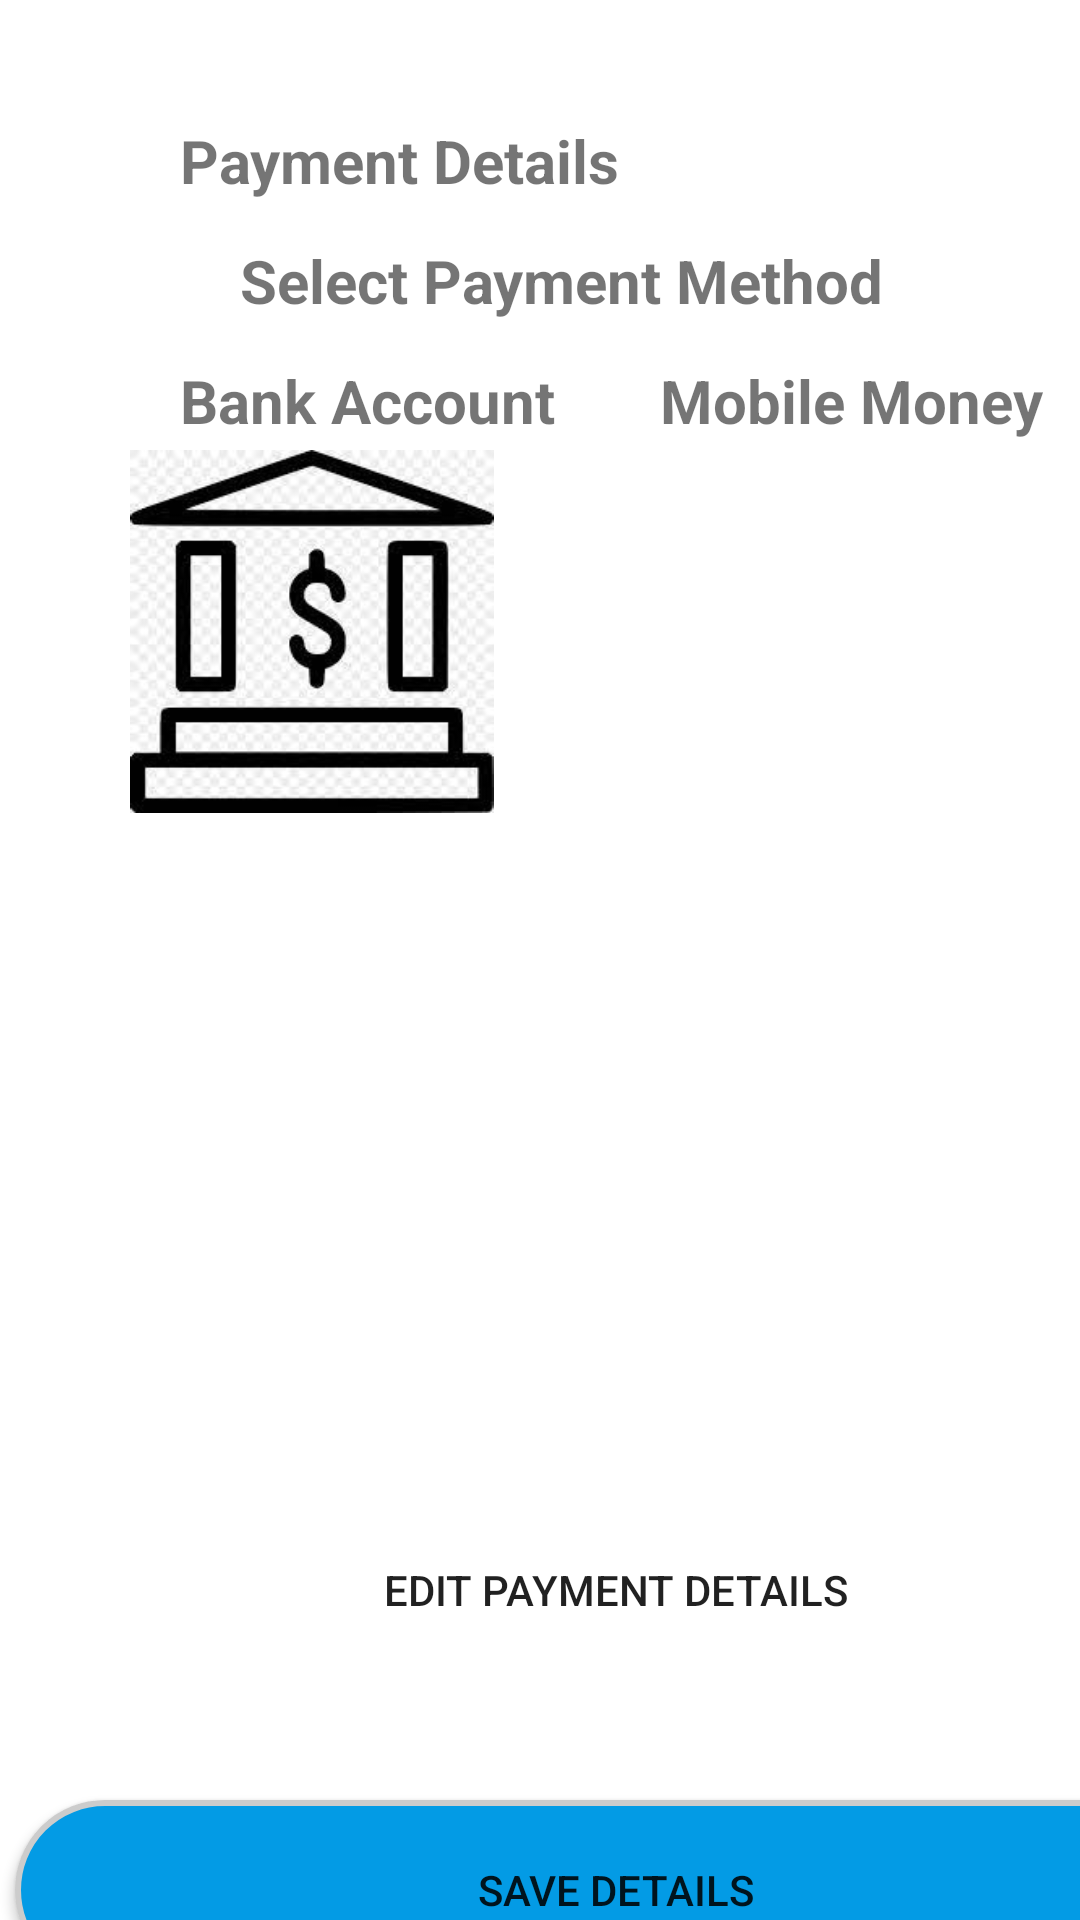

Write the Android layout XML for this screen, with the resource values it uses.
<!-- AndroidManifest.xml: application theme Theme.Promtech -->
<!-- res/layout/fragment_payment_details.xml -->
<?xml version="1.0" encoding="utf-8"?>
<FrameLayout xmlns:android="http://schemas.android.com/apk/res/android"
    xmlns:app="http://schemas.android.com/apk/res-auto"
    xmlns:tools="http://schemas.android.com/tools"
    android:layout_width="match_parent"
    android:layout_height="match_parent"
    tools:context=".Fragments.Payment_details">

    <TextView
        android:id="@+id/payment_details"
        android:layout_width="wrap_content"
        android:layout_height="wrap_content"
        android:layout_marginTop="40dp"
        android:layout_marginStart="60dp"
        android:textSize="20sp"
        android:textStyle="bold"
        android:text="@string/payment_details"/>

    <TextView
        android:id="@+id/payment_method"
        android:layout_width="wrap_content"
        android:layout_height="wrap_content"
        android:layout_marginTop="80dp"
        android:layout_marginStart="80dp"
        android:textSize="20sp"
        android:textStyle="bold"
        android:text="Select Payment Method"/>


    <TextView
        android:id="@+id/bank_account"
        android:layout_width="wrap_content"
        android:layout_height="wrap_content"
        android:layout_marginTop="120dp"
        android:layout_marginStart="60dp"
        android:textSize="20sp"
        android:textStyle="bold"
        android:text="@string/bank_account"/>

    <TextView
        android:id="@+id/mobile_money"
        android:layout_width="wrap_content"
        android:layout_height="wrap_content"
        android:layout_marginTop="120dp"
        android:layout_marginStart="220dp"
        android:textSize="20sp"
        android:textStyle="bold"
        android:text="@string/mobile_money"/>


    <Button
        android:id="@+id/edit_payment_details"
        android:layout_width="400dp"
        android:layout_height="60dp"
        android:layout_marginStart="5dp"
        android:layout_marginTop="500dp"
        android:background="@drawable/your_task_rounded_corner"
        android:text="@string/edit_payment_details" />


    <Button
        android:id="@+id/save_btn"
        android:layout_width="400dp"
        android:layout_height="60dp"
        android:layout_marginStart="5dp"
        android:layout_marginTop="600dp"
        android:background="@drawable/finished_tasks_rounded_corner"
        android:text="@string/save_details" />

    <ImageView
        android:id="@+id/imageView"
        android:layout_width="168dp"
        android:layout_height="121dp"
        android:layout_marginStart="20dp"
        android:layout_marginTop="150dp"
        android:src="@drawable/bankavatar"
        android:contentDescription="@string/bank_avatar"/>

    <ImageView
        android:id="@+id/imageView2"
        android:layout_width="168dp"
        android:layout_height="121dp"
        android:layout_marginTop="150dp"
        android:layout_marginStart="200dp"
        android:src="@drawable/mpesa_avatar"
        android:contentDescription="@string/mpesa"/>

</FrameLayout>
<!-- resources referenced by this layout -->
<resources>
  <!-- drawable bankavatar: jpeg bitmap (drawable, 7884 bytes) -->
  <!-- drawable finished_tasks_rounded_corner (drawable) -->
  <?xml version="1.0" encoding="utf-8"?>
  <shape
      xmlns:android="http://schemas.android.com/apk/res/android"
      android:shape="rectangle">
  
      <corners android:radius="35dp" />
  
      
      <stroke android:width="2dp" android:color="#ccc" />
  
      
      <solid android:color="#039be5" />
  
  </shape>
  <string name="bank_account">Bank Account</string>
  <string name="bank_avatar">bank_avatar</string>
  <string name="edit_payment_details">Edit Payment Details</string>
  <string name="mobile_money">Mobile Money</string>
  <string name="mpesa">mpesa</string>
  <string name="payment_details">Payment Details</string>
  <string name="save_details">Save Details</string>
  <style name="Theme.Promtech" parent="Theme.MaterialComponents.DayNight.DarkActionBar">
          
          <item name="colorPrimary">@color/purple_500</item>
          <item name="colorPrimaryVariant">@color/purple_700</item>
          <item name="colorOnPrimary">@color/white</item>
          
          <item name="colorSecondary">@color/teal_200</item>
          <item name="colorSecondaryVariant">@color/teal_700</item>
          <item name="colorOnSecondary">@color/black</item>
          
          <item name="android:statusBarColor" tools:targetApi="l">?attr/colorPrimaryVariant</item>
          
      </style>
  <!-- not gathered from this repository: default colours our renderer supplied (Android Studio template values) -->
  <color name="purple_500">#FF6200EE</color>
  <color name="purple_700">#FF3700B3</color>
  <color name="teal_200">#FF03DAC5</color>
  <color name="teal_700">#FF018786</color>
  <color name="black">#FF000000</color>
  <color name="white">#FFFFFFFF</color>
</resources>
